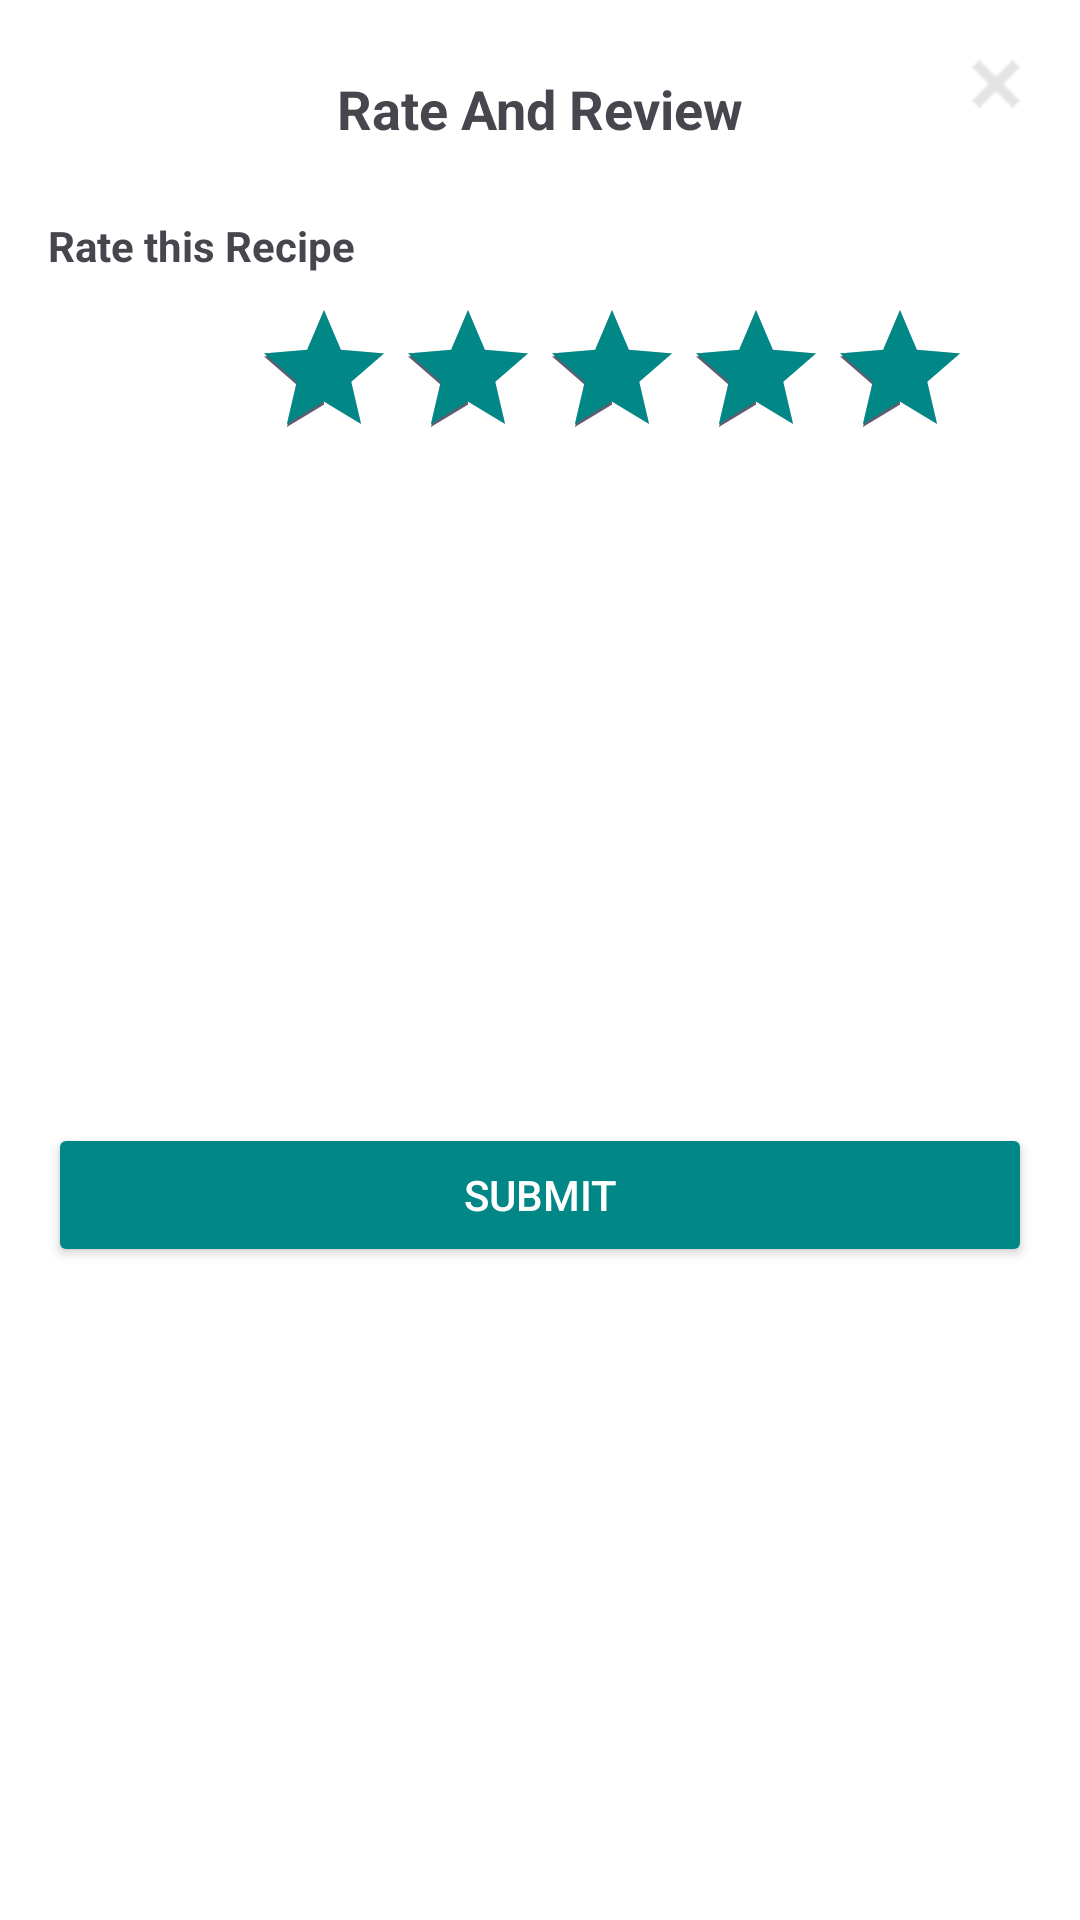

The Android layout XML behind this screen, and the referenced resources:
<!-- AndroidManifest.xml: application theme Theme.AppXemPhim -->
<!-- res/layout/popup_rating.xml -->
<?xml version="1.0" encoding="utf-8"?>
<androidx.constraintlayout.widget.ConstraintLayout xmlns:android="http://schemas.android.com/apk/res/android"
    xmlns:app="http://schemas.android.com/apk/res-auto"
    android:layout_width="match_parent"
    android:layout_height="wrap_content"
    android:layout_gravity="bottom"
    android:background="@android:color/white"
    android:padding="16dp">
    
    <ImageView
        android:id="@+id/btnClose"
        android:layout_width="24dp"
        android:layout_height="24dp"
        android:src="@drawable/close"
        app:layout_constraintEnd_toEndOf="parent"
        app:layout_constraintTop_toTopOf="parent"/>

    
    <TextView
        android:id="@+id/tvTitle"
        android:layout_width="wrap_content"
        android:layout_height="wrap_content"
        android:text="Rate And Review"
        android:textStyle="bold"
        android:textSize="18sp"
        app:layout_constraintTop_toTopOf="parent"
        app:layout_constraintStart_toStartOf="parent"
        app:layout_constraintEnd_toEndOf="parent"
        android:layout_marginTop="8dp"/>

    
    <TextView
        android:id="@+id/tvRate"
        android:layout_width="wrap_content"
        android:layout_height="wrap_content"
        android:text="Rate this Recipe"
        android:textStyle="bold"
        android:textSize="14sp"
        app:layout_constraintTop_toBottomOf="@id/tvTitle"
        app:layout_constraintStart_toStartOf="parent"
        android:layout_marginTop="24dp"/>

    

    
    <RatingBar
        android:id="@+id/ratingBar"
        android:layout_width="wrap_content"
        android:layout_height="wrap_content"
        android:layout_marginStart="68dp"
        android:layout_marginTop="8dp"
        android:numStars="5"
        android:progressTint="@color/teal_700"
        android:rating="5"
        android:stepSize="1"
        app:layout_constraintStart_toStartOf="parent"
        app:layout_constraintTop_toBottomOf="@id/tvRate" />


    
    <Button
        android:id="@+id/btnSubmit"
        android:layout_width="0dp"
        android:layout_height="48dp"
        android:text="Submit"
        android:backgroundTint="@color/teal_700"
        android:textColor="@android:color/white"
        app:layout_constraintTop_toBottomOf="@id/ratingBar"
        app:layout_constraintBottom_toBottomOf="parent"
        app:layout_constraintStart_toStartOf="parent"
        app:layout_constraintEnd_toEndOf="parent"
        android:layout_marginTop="24dp"
        android:layout_marginBottom="8dp" />

</androidx.constraintlayout.widget.ConstraintLayout>
<!-- resources referenced by this layout -->
<resources>
  <!-- drawable close: png bitmap (drawable, 240 bytes) -->
  <style name="Theme.AppXemPhim" parent="Base.Theme.AppXemPhim" />
  <style name="Base.Theme.AppXemPhim" parent="Theme.Material3.DayNight.NoActionBar">
          <item name="android:statusBarColor">@color/colorBackground</item>
          <item name="android:windowLightStatusBar">true</item>
      </style>
  <color name="colorBackground">#FFFFFF</color>
  <!-- not gathered from this repository: default colours our renderer supplied (Android Studio template values) -->
  <color name="teal_700">#FF018786</color>
</resources>
